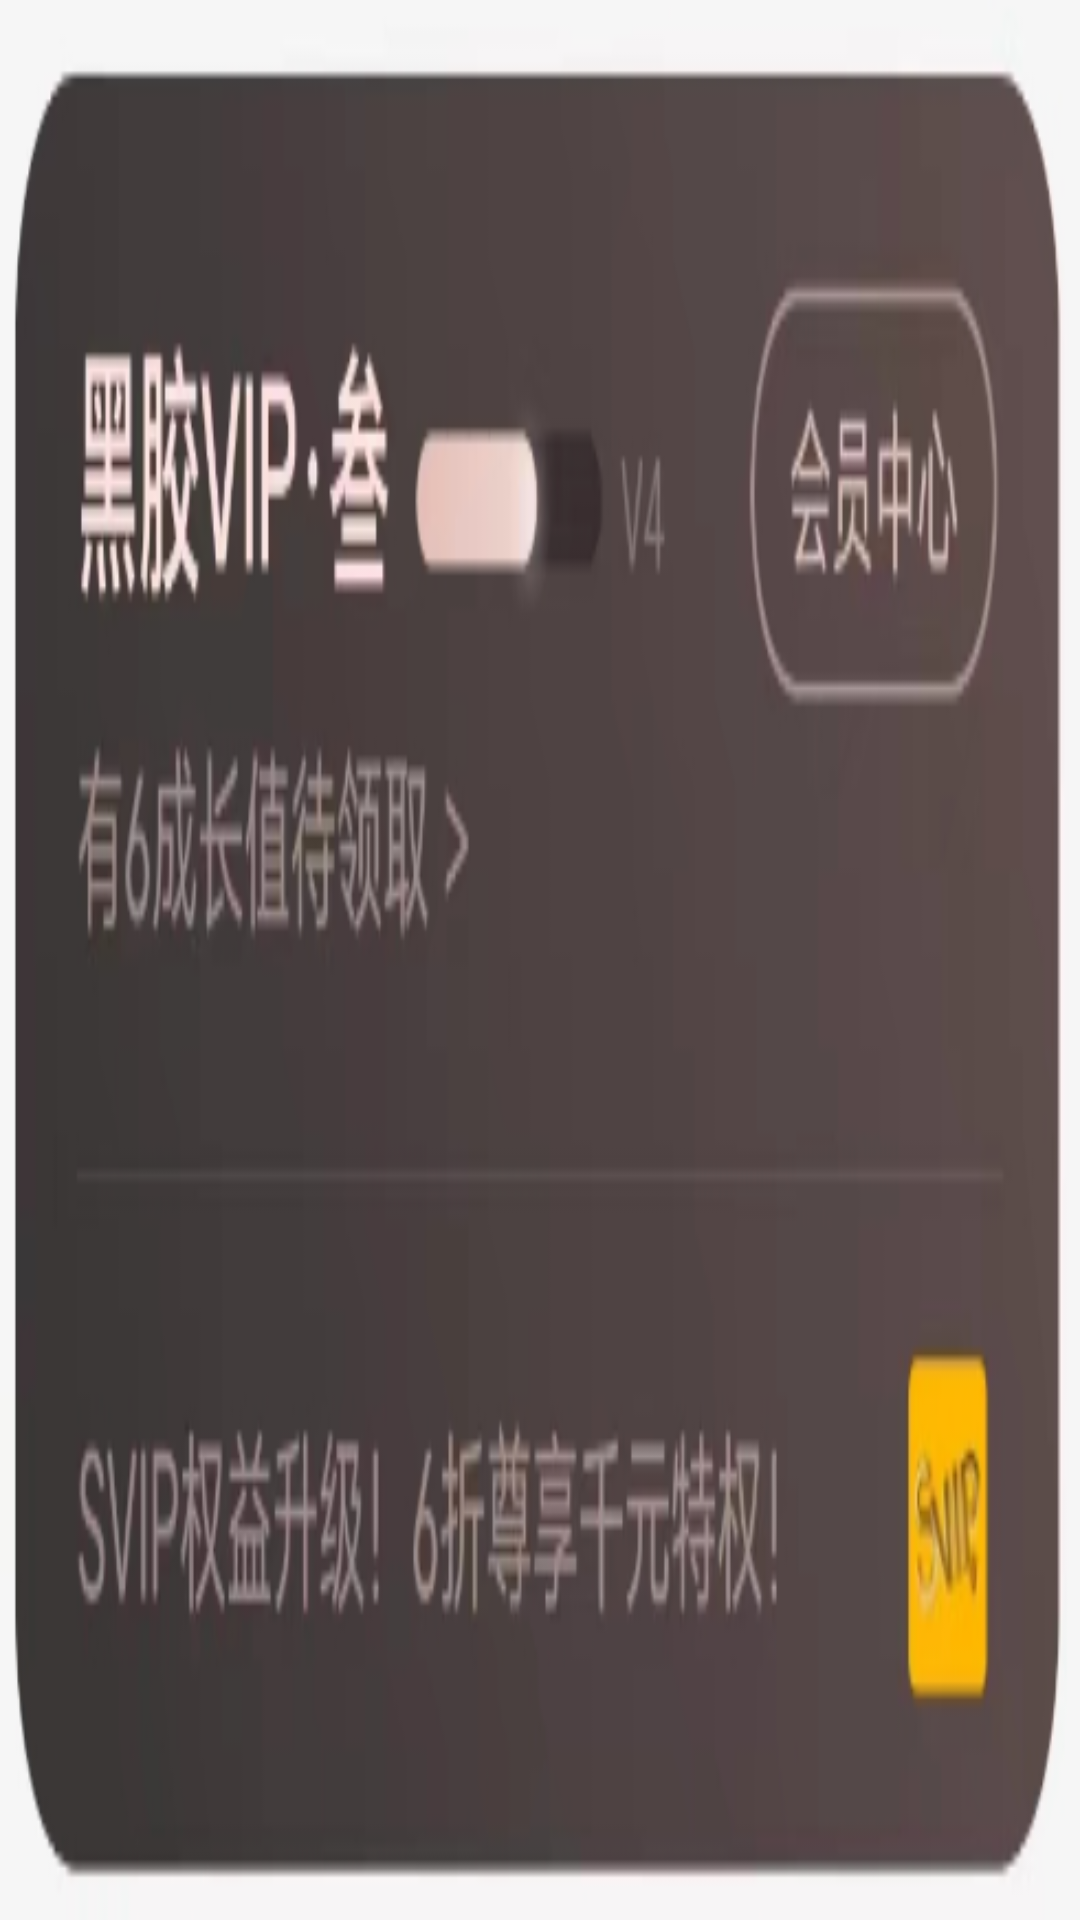

Layout XML and referenced resources for this Android screen:
<!-- AndroidManifest.xml: application theme Theme.Imitative_music -->
<!-- res/layout/drawer_vip.xml -->
<?xml version="1.0" encoding="utf-8"?>
<androidx.constraintlayout.widget.ConstraintLayout xmlns:android="http://schemas.android.com/apk/res/android"
    android:layout_width="match_parent"
    android:layout_height="@dimen/dp_100"
    android:background="@drawable/round_background"
    >
    <androidx.constraintlayout.utils.widget.ImageFilterView
        android:layout_width="match_parent"
        android:layout_height="match_parent"
        android:background="@mipmap/inbox"
        />


</androidx.constraintlayout.widget.ConstraintLayout>
<!-- resources referenced by this layout -->
<resources>
  <!-- drawable round_background (drawable) -->
  <?xml version="1.0" encoding="utf-8"?>
  <shape android:shape="rectangle"
      xmlns:android="http://schemas.android.com/apk/res/android">
      <corners android:radius="@dimen/dp_16" />
      <solid android:color="@color/white" />
  </shape>
      
      
      
      
      
      
      
      
      
      
      
      
      
      
      
      
      
      
      
      
      
      
      
      
      
  <!-- mipmap inbox: png bitmap (mipmap-hdpi, 65653 bytes) -->
  <style name="Theme.Imitative_music" parent="Theme.MaterialComponents.Light.NoActionBar.Bridge">
          
  
          <item name="windowNoTitle">true</item>
          <item name="colorPrimary">@color/purple_500</item>
          <item name="colorPrimaryVariant">@color/purple_700</item>
          <item name="colorOnPrimary">@color/white</item>
          
          <item name="colorSecondary">@color/teal_200</item>
          <item name="colorSecondaryVariant">@color/teal_700</item>
          <item name="colorOnSecondary">@color/black</item>
          
          <item name="android:statusBarColor" tools:targetApi="l">?attr/colorPrimaryVariant</item>
          
  
          
          <item name="android:windowTranslucentStatus">true</item>
          
          <item name="android:windowTranslucentNavigation">true</item>
          
          <item name="android:fitsSystemWindows">true</item>
      </style>
  <color name="white">#FFFFFFFF</color>
  <color name="purple_500">#E3E1E6</color>
  <color name="purple_700">#E8E7E7</color>
  <color name="teal_200">#FF03DAC5</color>
  <color name="teal_700">#FF018786</color>
  <color name="black">#FF000000</color>
</resources>
